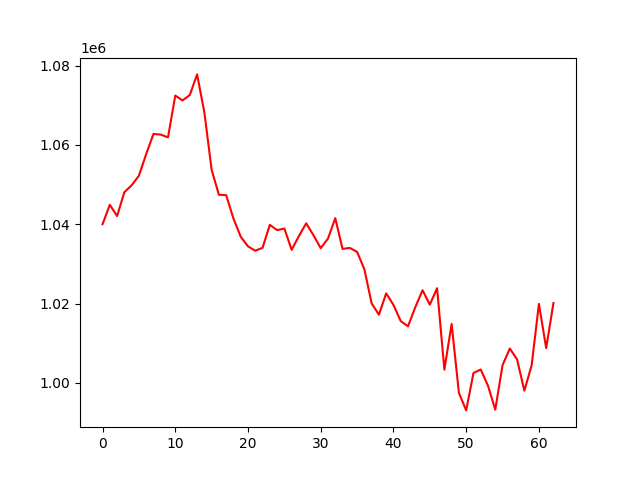

The data file committed next to this chart (first rows):
, 0
0, 1039998
1, 1044891
2, 1042058
3, 1048070
4, 1049816
5, 1052225
6, 1057691
7, 1062748
8, 1062603
9, 1061893
10, 1072433
11, 1071219
12, 1072592
13, 1077777
14, 1068202
15, 1053725
16, 1047422
17, 1047309
18, 1041433
19, 1036850
20, 1034419
21, 1033313
22, 1034053
23, 1039846
24, 1038512
25, 1038918
26, 1033542
27, 1037018
28, 1040228
29, 1037232
30, 1033962
31, 1036389
32, 1041530
33, 1033775
34, 1034016
35, 1033028
36, 1028658
37, 1020027
38, 1017184
39, 1022569
40, 1019650
41, 1015579
42, 1014258
43, 1019051
44, 1023357
45, 1019712
46, 1023867
47, 1003338
48, 1014868
49, 997472
50, 993053
51, 1002480
52, 1003366
53, 999271
54, 993237
55, 1004457
56, 1008662
57, 1005888
58, 998027
59, 1004408
... 3 more rows
